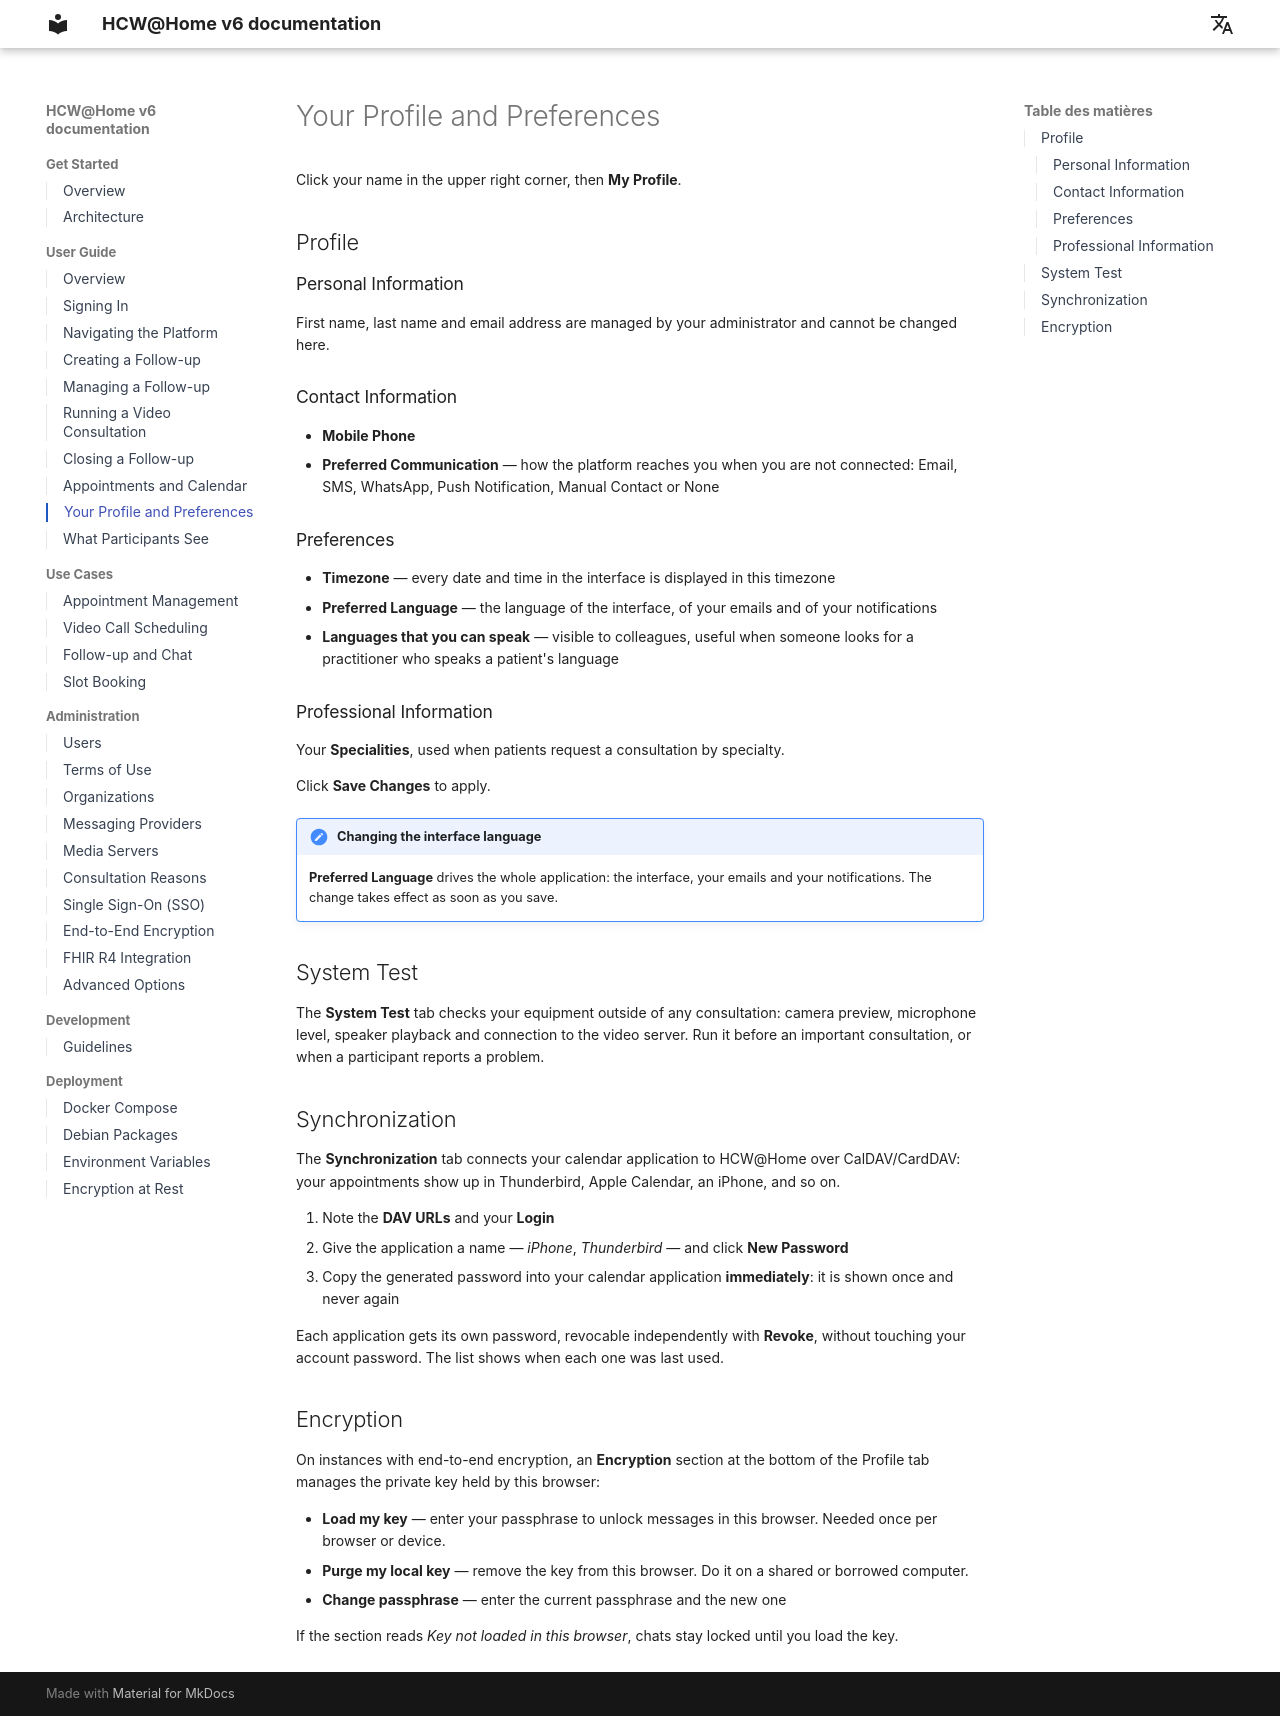

repository: HCW-home/hcw · page: fr/user-guide/profile/index.html · generator: mkdocs

# Your Profile and Preferences

Click your name in the upper right corner, then **My Profile**.

## Profile

### Personal Information

First name, last name and email address are managed by your administrator and
cannot be changed here.

### Contact Information

- **Mobile Phone**
- **Preferred Communication** — how the platform reaches you when you are not
  connected: Email, SMS, WhatsApp, Push Notification, Manual Contact or None

### Preferences

- **Timezone** — every date and time in the interface is displayed in this
  timezone
- **Preferred Language** — the language of the interface, of your emails and of
  your notifications
- **Languages that you can speak** — visible to colleagues, useful when someone
  looks for a practitioner who speaks a patient's language

### Professional Information

Your **Specialities**, used when patients request a consultation by specialty.

Click **Save Changes** to apply.

!!! note "Changing the interface language"
    **Preferred Language** drives the whole application: the interface, your
    emails and your notifications. The change takes effect as soon as you save.

## System Test

The **System Test** tab checks your equipment outside of any consultation:
camera preview, microphone level, speaker playback and connection to the video
server. Run it before an important consultation, or when a participant reports a
problem.

## Synchronization

The **Synchronization** tab connects your calendar application to HCW@Home over
CalDAV/CardDAV: your appointments show up in Thunderbird, Apple Calendar, an
iPhone, and so on.

1. Note the **DAV URLs** and your **Login**
2. Give the application a name — *iPhone*, *Thunderbird* — and click **New
   Password**
3. Copy the generated password into your calendar application **immediately**:
   it is shown once and never again

Each application gets its own password, revocable independently with **Revoke**,
without touching your account password. The list shows when each one was last
used.

## Encryption

On instances with end-to-end encryption, an **Encryption** section at the bottom
of the Profile tab manages the private key held by this browser:

- **Load my key** — enter your passphrase to unlock messages in this browser.
  Needed once per browser or device.
- **Purge my local key** — remove the key from this browser. Do it on a shared
  or borrowed computer.
- **Change passphrase** — enter the current passphrase and the new one

If the section reads *Key not loaded in this browser*, chats stay locked until
you load the key.
